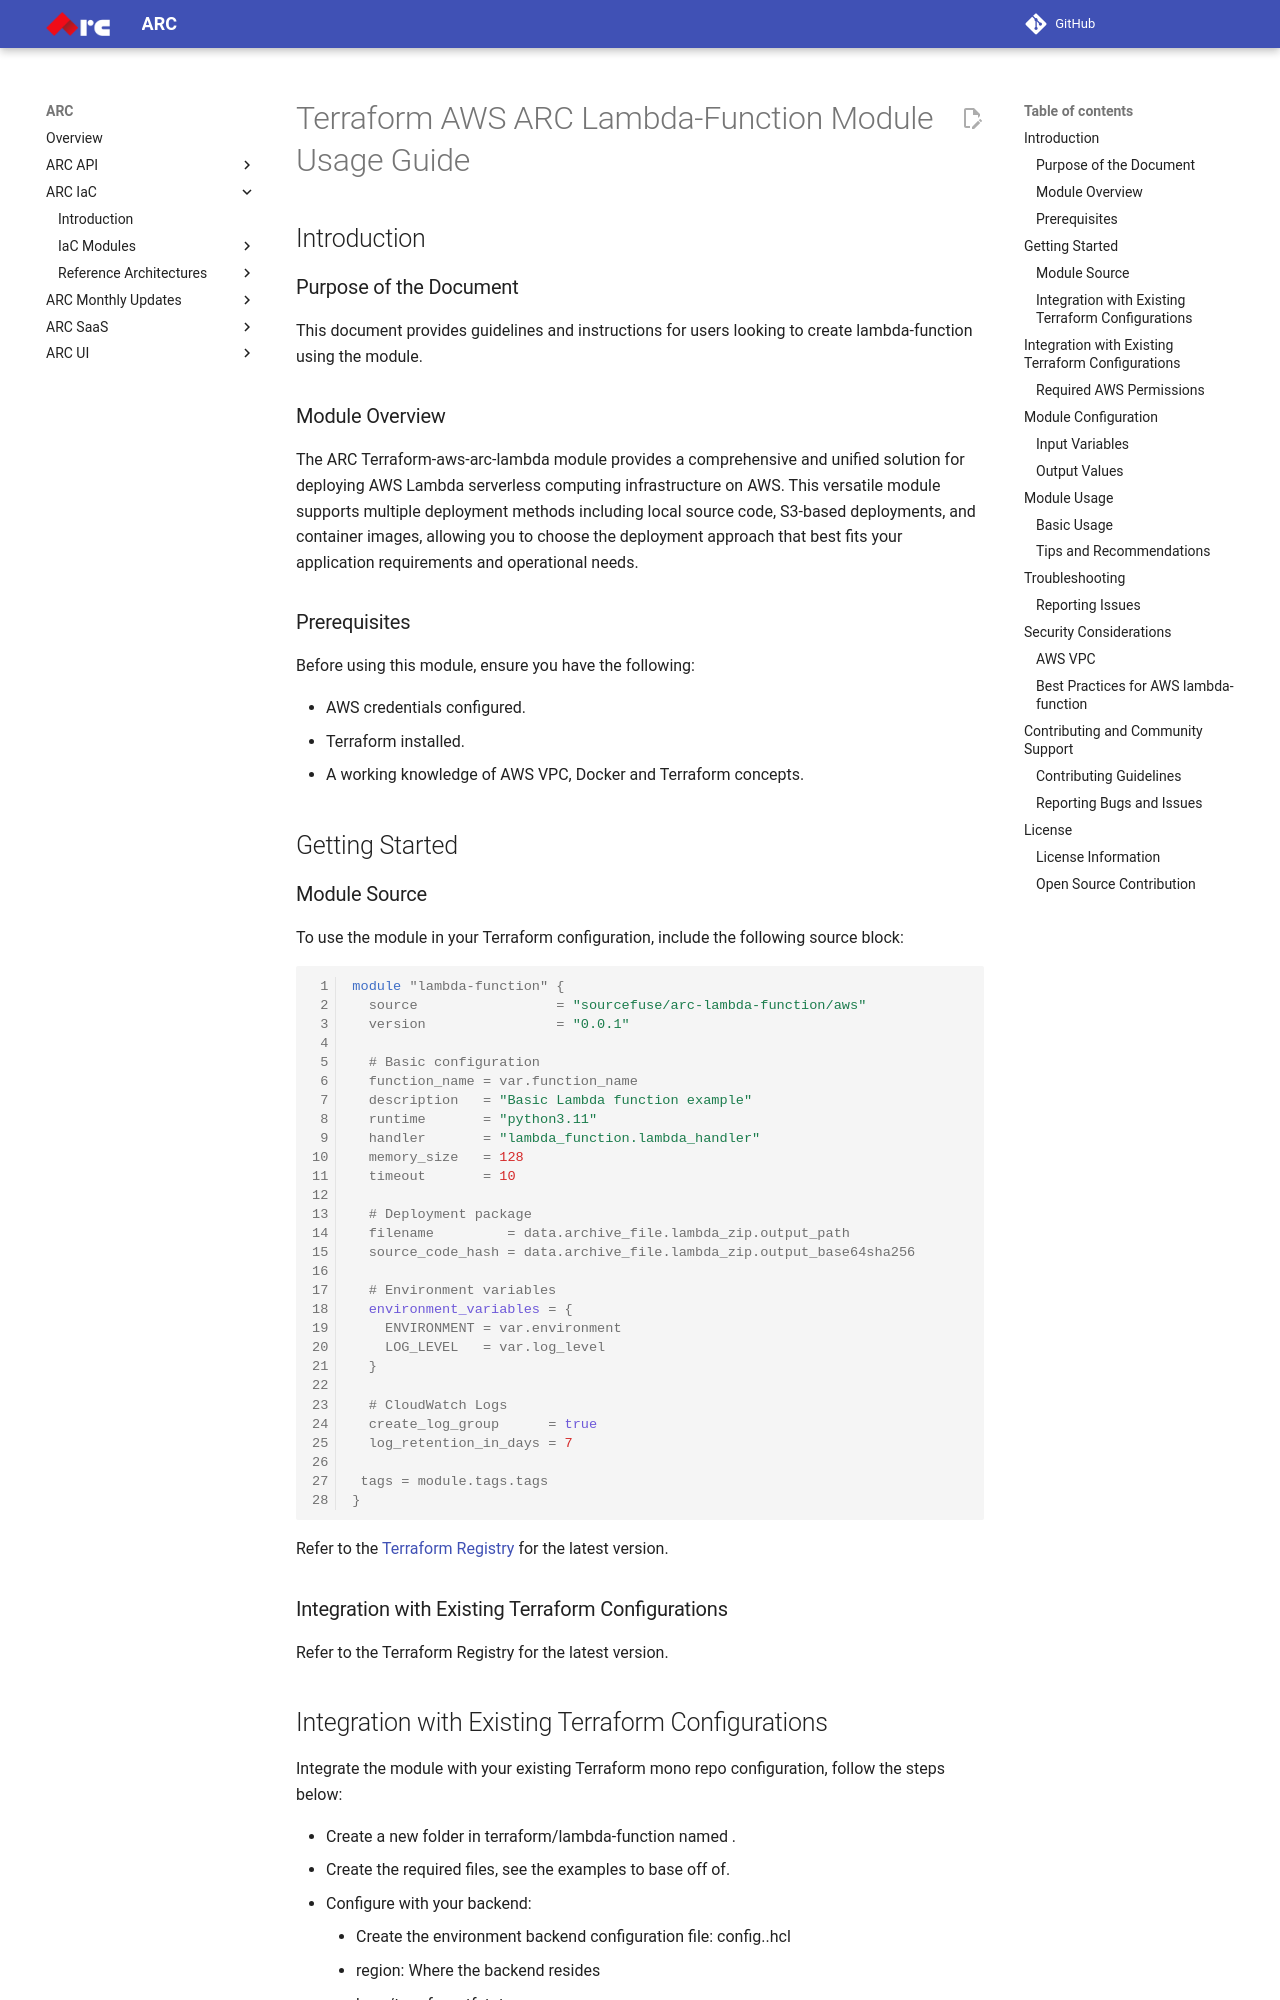

repository: sourcefuse/arc-docs · page: arc-iac-docs/modules/terraform-aws-arc-lambda-function/docs/module-usage-guide/index.html · generator: mkdocs

# Terraform AWS ARC Lambda-Function Module Usage Guide

## Introduction

### Purpose of the Document

This document provides guidelines and instructions for users looking to create lambda-function using the module.

### Module Overview

The ARC Terraform-aws-arc-lambda module provides a comprehensive and unified solution for deploying AWS Lambda serverless computing infrastructure on AWS. This versatile module supports multiple deployment methods including local source code, S3-based deployments, and container images, allowing you to choose the deployment approach that best fits your application requirements and operational needs.

### Prerequisites

Before using this module, ensure you have the following:

- AWS credentials configured.
- Terraform installed.
- A working knowledge of AWS VPC, Docker and Terraform concepts.

## Getting Started

### Module Source

To use the module in your Terraform configuration, include the following source block:


```hcl
module "lambda-function" {
  source                 = "sourcefuse/arc-lambda-function/aws"
  version                = "0.0.1"

  # Basic configuration
  function_name = var.function_name
  description   = "Basic Lambda function example"
  runtime       = "python3.11"
  handler       = "lambda_function.lambda_handler"
  memory_size   = 128
  timeout       = 10

  # Deployment package
  filename         = data.archive_file.lambda_zip.output_path
  source_code_hash = data.archive_file.lambda_zip.output_base64sha256

  # Environment variables
  environment_variables = {
    ENVIRONMENT = var.environment
    LOG_LEVEL   = var.log_level
  }

  # CloudWatch Logs
  create_log_group      = true
  log_retention_in_days = 7

 tags = module.tags.tags
}
```

Refer to the [Terraform Registry](https://registry.terraform.io/modules/sourcefuse/arc-lambda-function/aws/latest) for the latest version.

### Integration with Existing Terraform Configurations

Refer to the Terraform Registry for the latest version.
